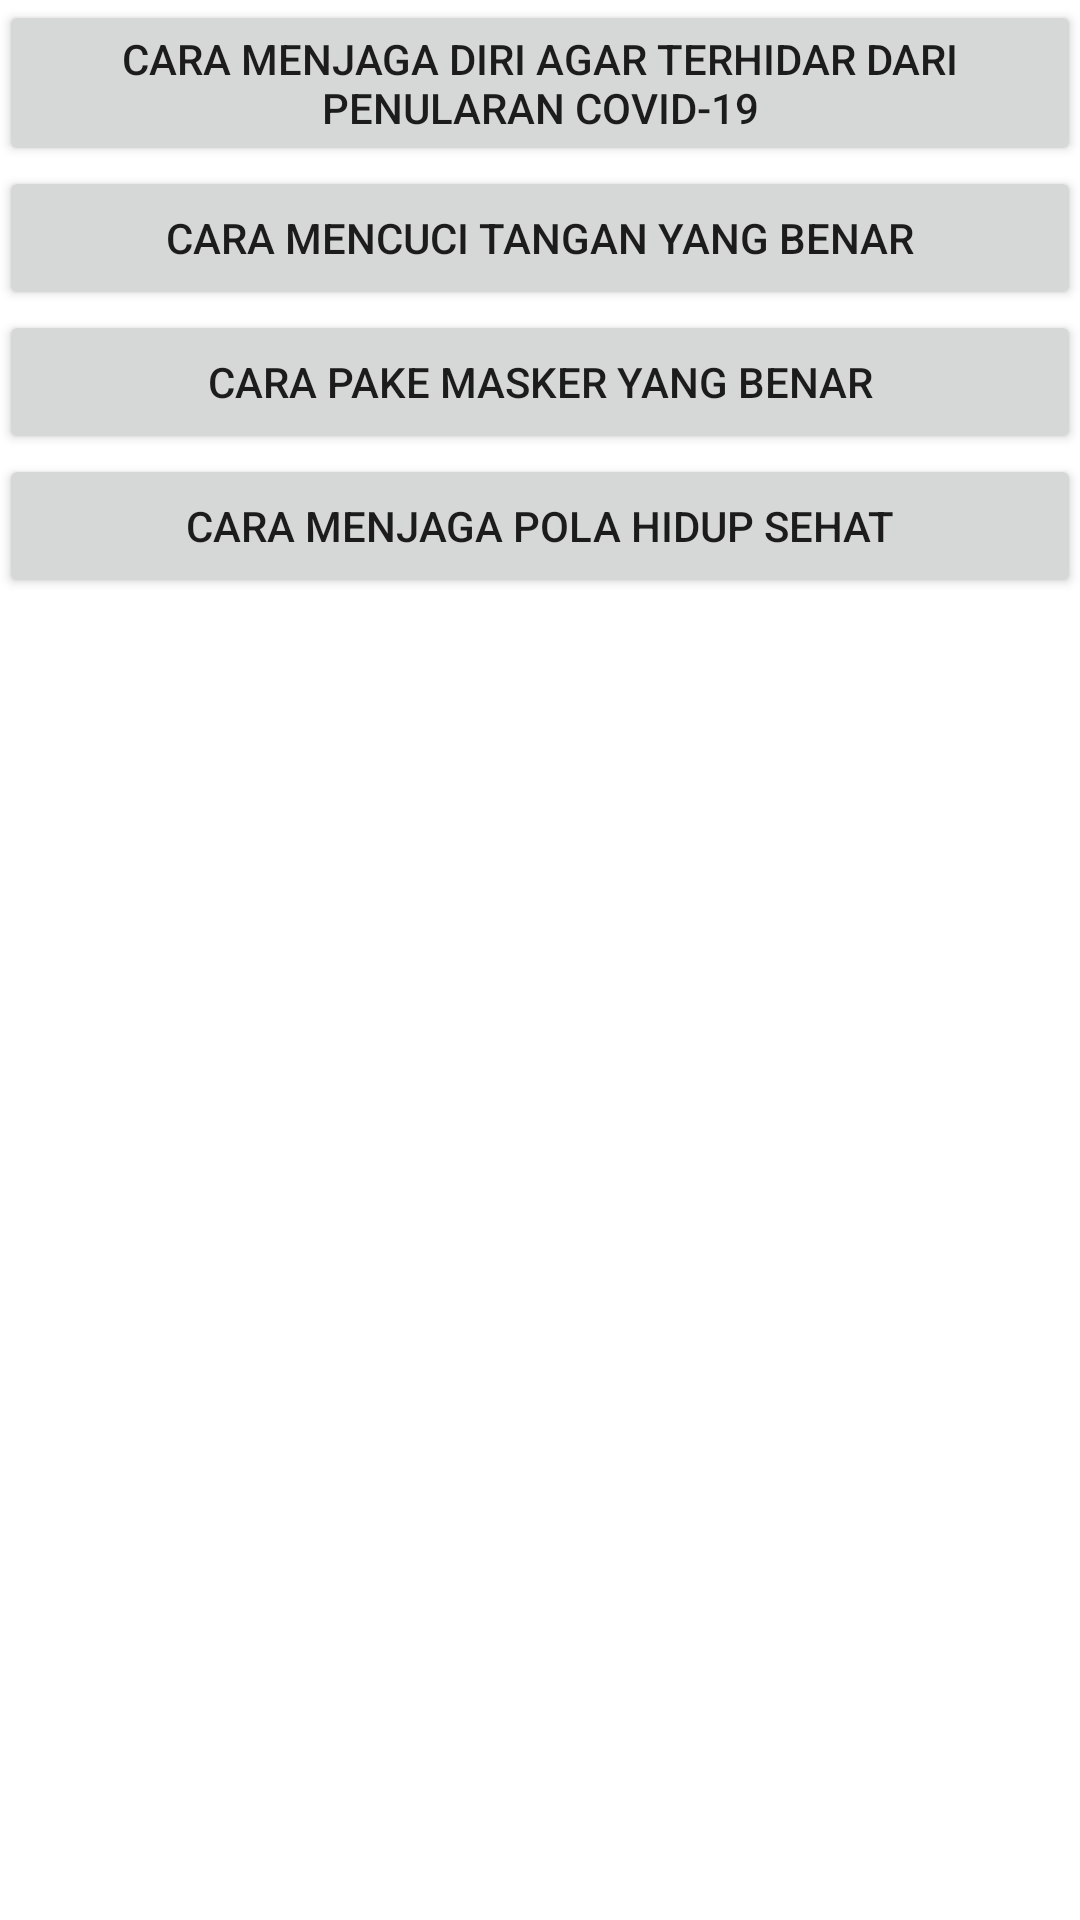

Write the Android layout XML for this screen, with the resource values it uses.
<!-- AndroidManifest.xml: application theme Theme.Tugas_Intent -->
<!-- res/layout/activity_main.xml -->
<?xml version="1.0" encoding="utf-8"?>
<LinearLayout xmlns:android="http://schemas.android.com/apk/res/android"
    android:layout_width="match_parent"
    android:layout_height="match_parent"
    android:orientation="vertical"
    android:paddingLeft="@dimen/activity_horizontal_margin"
    android:paddingTop="@dimen/activity_vertical_margin"
    android:paddingRight="@dimen/activity_horizontal_margin"
    android:paddingBottom="@dimen/activity_vertical_margin">

    <Button
        android:id="@+id/btn_ayo_jaga_diri"
        android:layout_width="match_parent"
        android:layout_height="wrap_content"
        android:text="@string/ayo_jaga_diri" />

    <Button
        android:id="@+id/btn_cuci_tangan"
        android:layout_width="match_parent"
        android:layout_height="wrap_content"
        android:text="@string/cuci_tangan" />

    <Button
        android:id="@+id/btn_pakai_masker"
        android:layout_width="match_parent"
        android:layout_height="wrap_content"
        android:text="@string/pakai_masker" />

    <Button
        android:id="@+id/btn_pola_sehat"
        android:layout_width="match_parent"
        android:layout_height="wrap_content"
        android:text="@string/pola_sehat" />

</LinearLayout>
<!-- resources referenced by this layout -->
<resources>
  <string name="ayo_jaga_diri">Cara menjaga diri agar terhidar dari penularan covid-19</string>
  <string name="cuci_tangan">Cara mencuci tangan yang benar</string>
  <string name="pakai_masker">Cara pake masker yang benar</string>
  <string name="pola_sehat">Cara menjaga pola hidup sehat</string>
  <style name="Theme.Tugas_Intent" parent="Theme.MaterialComponents.DayNight.DarkActionBar">
          
          <item name="colorPrimary">@color/purple_500</item>
          <item name="colorPrimaryVariant">@color/purple_700</item>
          <item name="colorOnPrimary">@color/white</item>
          
          <item name="colorSecondary">@color/teal_200</item>
          <item name="colorSecondaryVariant">@color/teal_700</item>
          <item name="colorOnSecondary">@color/black</item>
          
          <item name="android:statusBarColor" tools:targetApi="l">?attr/colorPrimaryVariant</item>
          
      </style>
  <!-- not gathered from this repository: default colours our renderer supplied (Android Studio template values) -->
  <color name="purple_500">#FF6200EE</color>
  <color name="purple_700">#FF3700B3</color>
  <color name="teal_200">#FF03DAC5</color>
  <color name="teal_700">#FF018786</color>
  <color name="black">#FF000000</color>
  <color name="white">#FFFFFFFF</color>
</resources>
